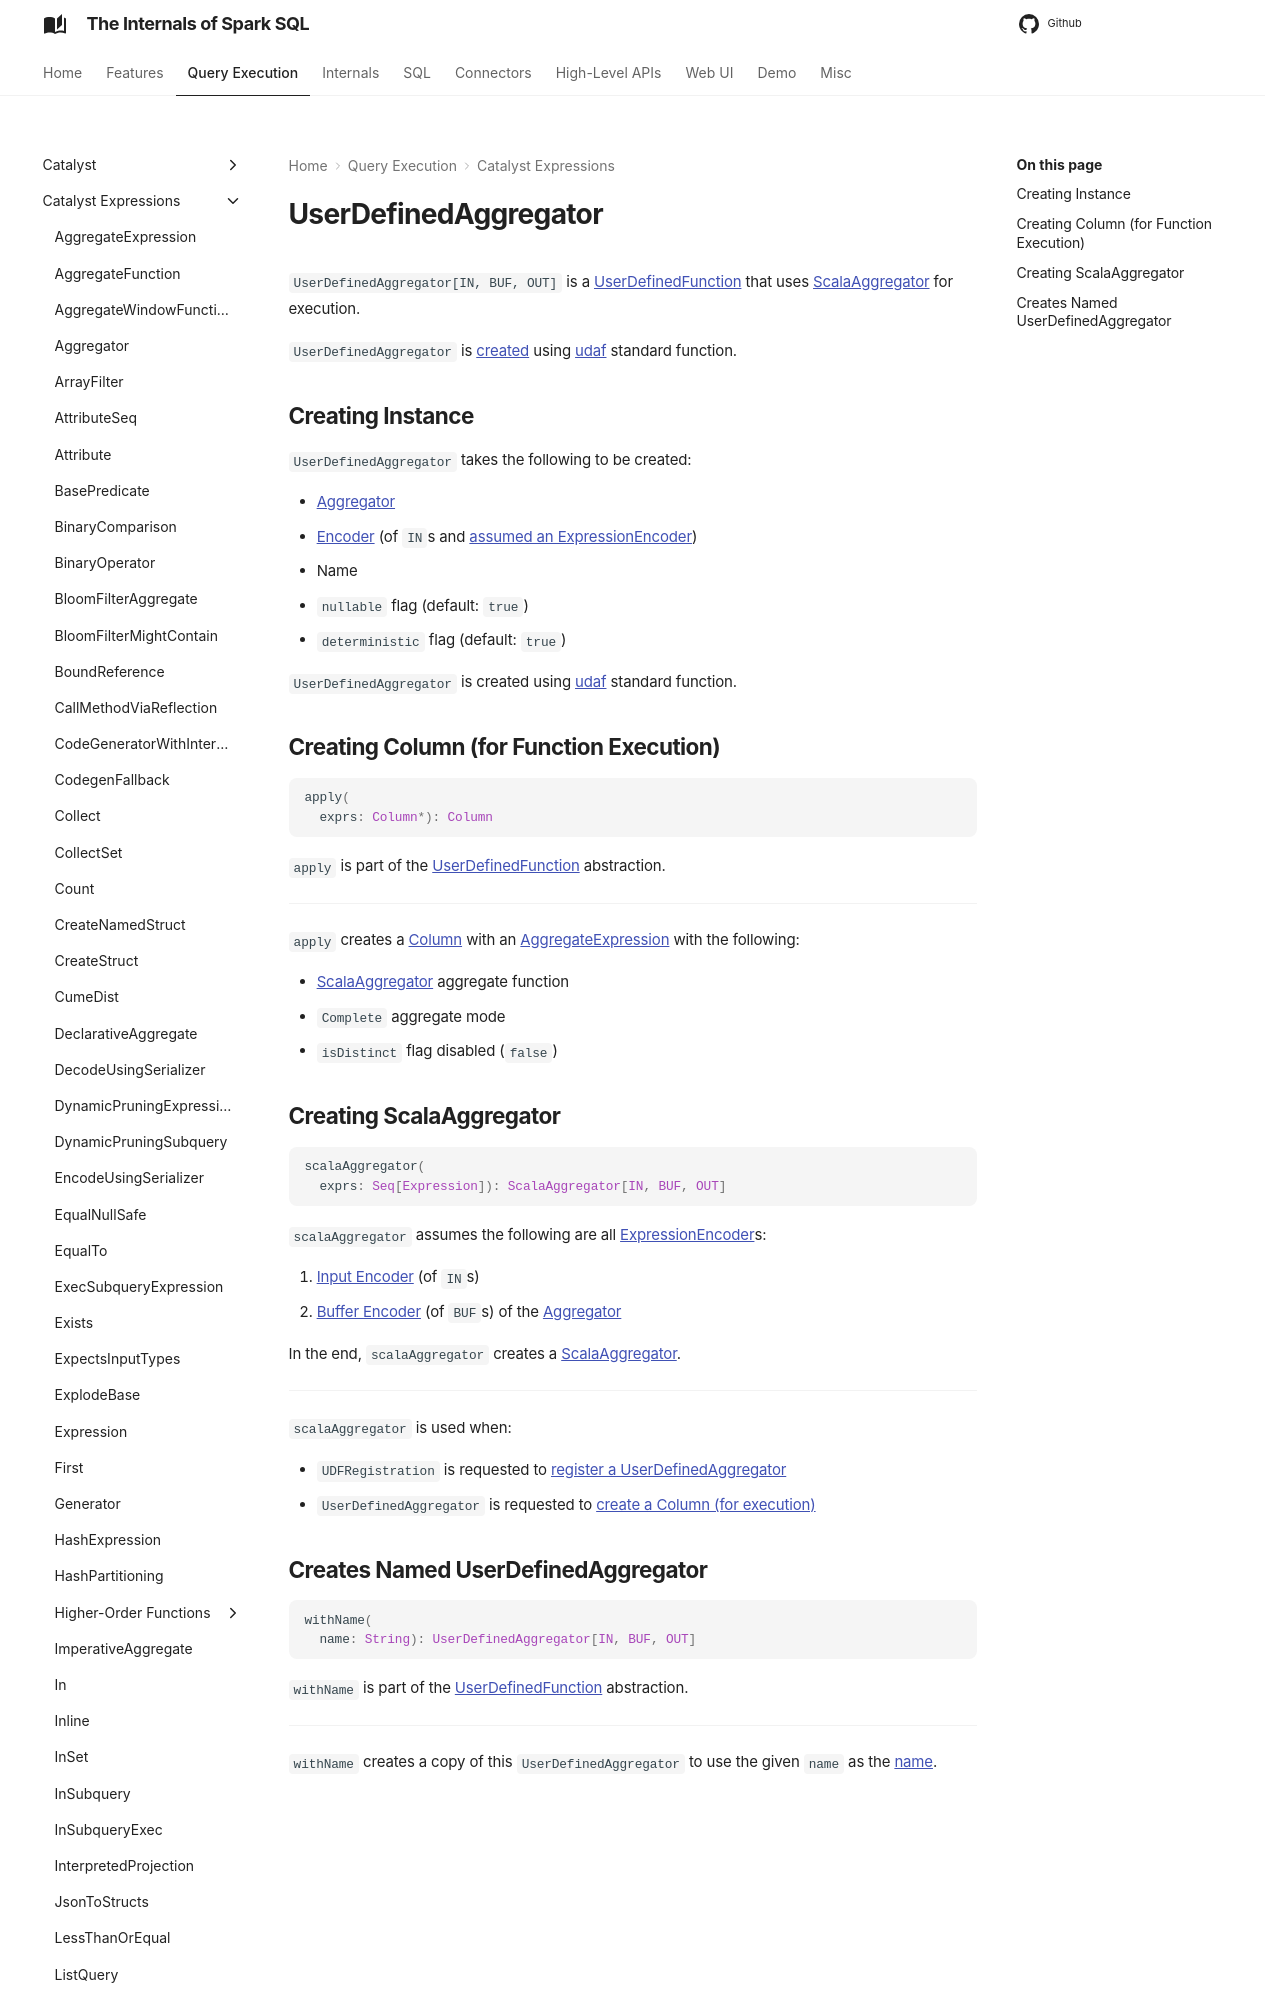

repository: japila-books/spark-sql-internals · page: expressions/UserDefinedAggregator/index.html · generator: mkdocs

# UserDefinedAggregator

`UserDefinedAggregator[IN, BUF, OUT]` is a [UserDefinedFunction](UserDefinedFunction.md) that uses [ScalaAggregator](ScalaAggregator.md) for execution.

`UserDefinedAggregator` is [created](#creating-instance) using [udaf](../standard-functions/index.md#udaf) standard function.

## Creating Instance

`UserDefinedAggregator` takes the following to be created:

* <span id="aggregator"> [Aggregator](Aggregator.md)
* <span id="inputEncoder"> [Encoder](../Encoder.md) (of `IN`s and [assumed an ExpressionEncoder](#scalaAggregator))
* <span id="name"> Name
* <span id="nullable"> `nullable` flag (default: `true`)
* <span id="deterministic"> `deterministic` flag (default: `true`)

`UserDefinedAggregator` is created using [udaf](../standard-functions/index.md#udaf) standard function.
